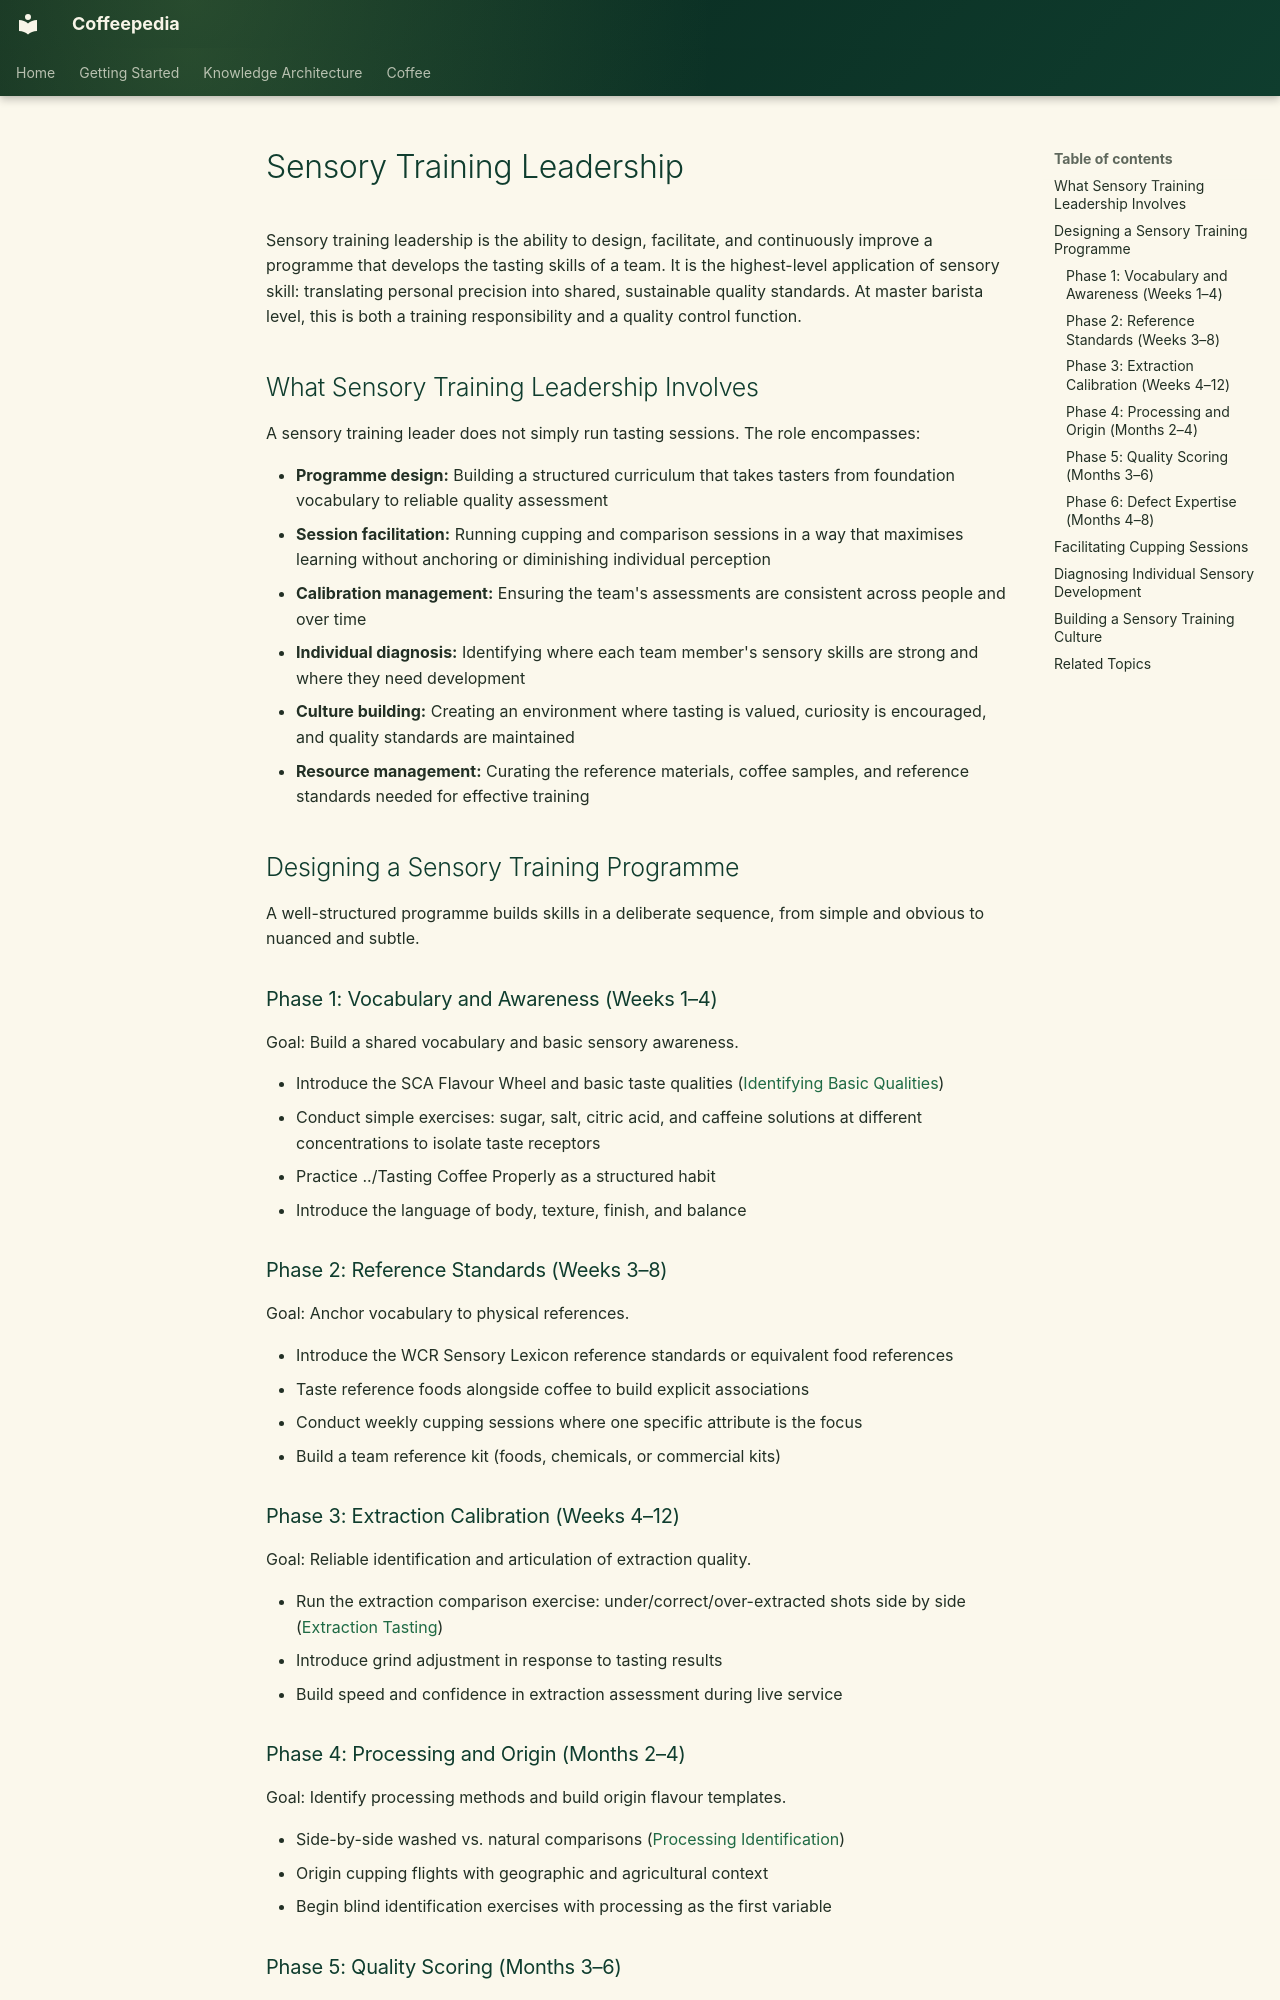

repository: Vauldt/all-about-coffee · page: coffee/coffee-education/sensory-training-leadership/index.html · generator: mkdocs

---
title: "Sensory Training Leadership"
tags: [coffee/education]
status: Draft
aliases: []
related: []
---

# Sensory Training Leadership

Sensory training leadership is the ability to design, facilitate, and continuously improve a programme that develops the tasting skills of a team. It is the highest-level application of sensory skill: translating personal precision into shared, sustainable quality standards. At master barista level, this is both a training responsibility and a quality control function.

## What Sensory Training Leadership Involves

A sensory training leader does not simply run tasting sessions. The role encompasses:

- **Programme design:** Building a structured curriculum that takes tasters from foundation vocabulary to reliable quality assessment
- **Session facilitation:** Running cupping and comparison sessions in a way that maximises learning without anchoring or diminishing individual perception
- **Calibration management:** Ensuring the team's assessments are consistent across people and over time
- **Individual diagnosis:** Identifying where each team member's sensory skills are strong and where they need development
- **Culture building:** Creating an environment where tasting is valued, curiosity is encouraged, and quality standards are maintained
- **Resource management:** Curating the reference materials, coffee samples, and reference standards needed for effective training

## Designing a Sensory Training Programme

A well-structured programme builds skills in a deliberate sequence, from simple and obvious to nuanced and subtle.

### Phase 1: Vocabulary and Awareness (Weeks 1–4)
Goal: Build a shared vocabulary and basic sensory awareness.

- Introduce the SCA Flavour Wheel and basic taste qualities ([Identifying Basic Qualities](../tasting/identifying-basic-qualities.md))
- Conduct simple exercises: sugar, salt, citric acid, and caffeine solutions at different concentrations to isolate taste receptors
- Practice ../Tasting Coffee Properly as a structured habit
- Introduce the language of body, texture, finish, and balance

### Phase 2: Reference Standards (Weeks 3–8)
Goal: Anchor vocabulary to physical references.

- Introduce the WCR Sensory Lexicon reference standards or equivalent food references
- Taste reference foods alongside coffee to build explicit associations
- Conduct weekly cupping sessions where one specific attribute is the focus
- Build a team reference kit (foods, chemicals, or commercial kits)

### Phase 3: Extraction Calibration (Weeks 4–12)
Goal: Reliable identification and articulation of extraction quality.

- Run the extraction comparison exercise: under/correct/over-extracted shots side by side ([Extraction Tasting](../coffee-tasting/extraction-tasting.md))
- Introduce grind adjustment in response to tasting results
- Build speed and confidence in extraction assessment during live service

### Phase 4: Processing and Origin (Months 2–4)
Goal: Identify processing methods and build origin flavour templates.

- Side-by-side washed vs. natural comparisons ([Processing Identification](../coffee-processing/processing-identification.md))
- Origin cupping flights with geographic and agricultural context
- Begin blind identification exercises with processing as the first variable
